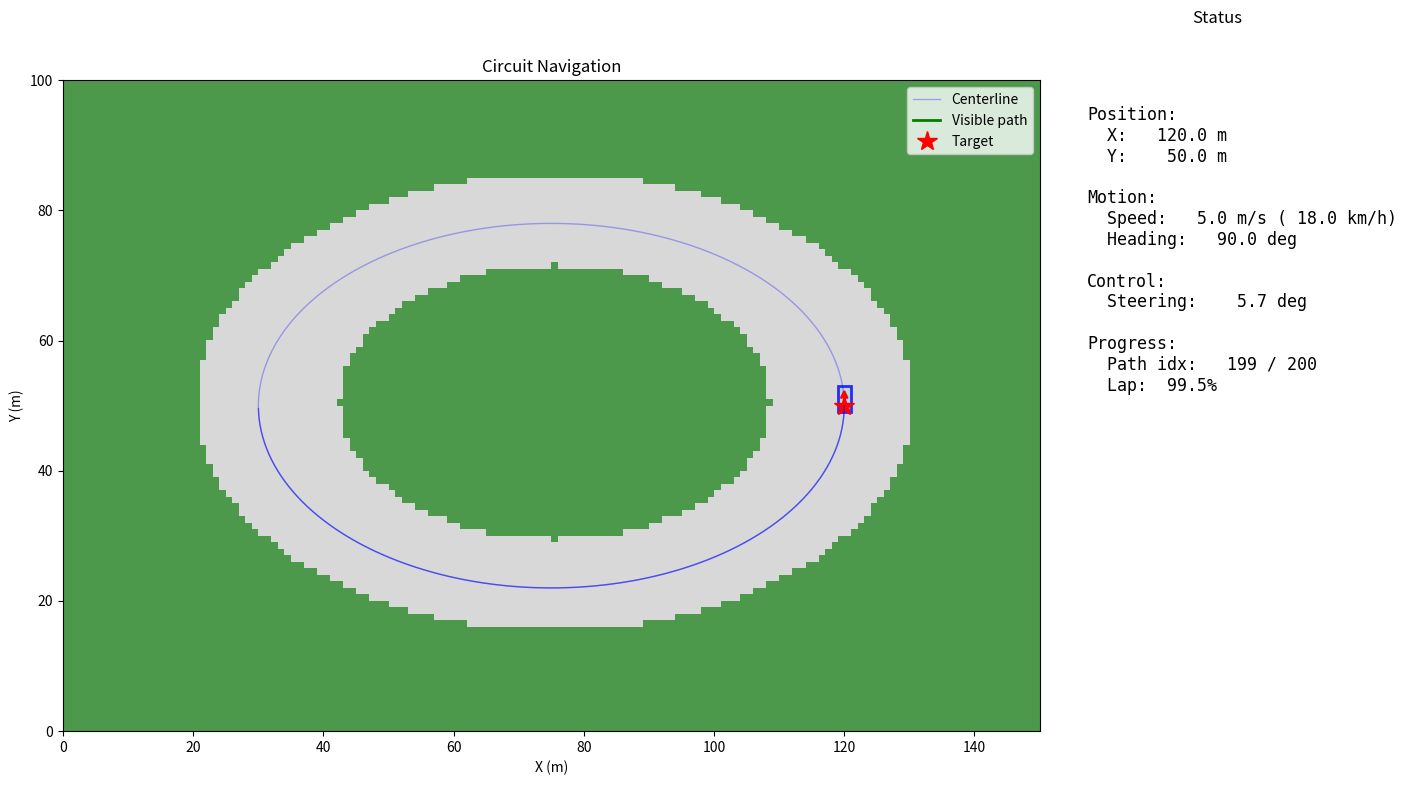

Source code (Python):
#!/usr/bin/env python3
"""
Circuit Visualizer - 2D matplotlib visualization for circuit navigation.

Displays:
- Navigable area (track)
- Centerline path
- Vehicle position and heading
- Target lookahead point
- Visible path segment
- Status information (speed, steering, lap progress)
"""

import numpy as np
import matplotlib.pyplot as plt
import matplotlib.patches as patches
from matplotlib.transforms import Affine2D
from typing import Tuple, Optional
from dataclasses import dataclass


@dataclass
class VisualizerConfig:
    """Configuration for the visualizer."""
    vehicle_length: float = 4.0      # Vehicle length (m)
    vehicle_width: float = 2.0       # Vehicle width (m)
    update_interval_ms: int = 50     # Display update interval
    trail_length: int = 100          # Number of past positions to show
    show_info_panel: bool = True     # Show status info
    figsize: Tuple[int, int] = (14, 8)


class CircuitVisualizer:
    """Real-time visualization of vehicle navigating circuit."""

    def __init__(
        self,
        navigable_grid: np.ndarray,
        centerline_world: np.ndarray,
        origin: Tuple[float, float],
        resolution: float,
        config: Optional[VisualizerConfig] = None
    ):
        """
        Initialize visualizer.

        Args:
            navigable_grid: Binary grid (True = navigable)
            centerline_world: (N, 2) centerline points in world coordinates [x, y]
            origin: World origin (x, y) of grid
            resolution: Grid resolution (m/cell)
            config: Visualization configuration
        """
        self.navigable_grid = navigable_grid
        self.centerline = centerline_world
        self.origin = origin
        self.resolution = resolution
        self.config = config or VisualizerConfig()

        # Trail history
        self.trail_x = []
        self.trail_y = []

        # Setup matplotlib
        plt.ion()  # Interactive mode
        self._setup_figure()

    def _setup_figure(self):
        """Setup matplotlib figure and axes."""
        rows, cols = self.navigable_grid.shape

        # Calculate extent in world coordinates
        self.extent = [
            self.origin[0],
            self.origin[0] + cols * self.resolution,
            self.origin[1],
            self.origin[1] + rows * self.resolution
        ]

        if self.config.show_info_panel:
            self.fig, (self.ax_map, self.ax_info) = plt.subplots(
                1, 2,
                figsize=self.config.figsize,
                gridspec_kw={'width_ratios': [3, 1]}
            )
        else:
            self.fig, self.ax_map = plt.subplots(figsize=self.config.figsize)
            self.ax_info = None

        # Plot track background
        track_image = np.zeros((*self.navigable_grid.shape, 3))
        track_image[self.navigable_grid] = [0.85, 0.85, 0.85]  # Light gray for track
        track_image[~self.navigable_grid] = [0.3, 0.6, 0.3]    # Green for grass

        self.ax_map.imshow(track_image, origin='lower', extent=self.extent, aspect='equal')

        # Plot full centerline (thin, semi-transparent)
        self.ax_map.plot(
            self.centerline[:, 0], self.centerline[:, 1],
            'b-', linewidth=1, alpha=0.3, label='Centerline'
        )

        # Initialize dynamic elements
        # Visible path (will be updated)
        self.visible_path_line, = self.ax_map.plot(
            [], [], 'g-', linewidth=2, label='Visible path'
        )

        # Target point
        self.target_point, = self.ax_map.plot(
            [], [], 'r*', markersize=15, label='Target'
        )

        # Trail
        self.trail_line, = self.ax_map.plot(
            [], [], 'b-', linewidth=1, alpha=0.5
        )

        # Vehicle (rectangle)
        self.vehicle_patch = patches.Rectangle(
            (0, 0),
            self.config.vehicle_length,
            self.config.vehicle_width,
            linewidth=2,
            edgecolor='blue',
            facecolor='lightblue',
            alpha=0.8
        )
        self.ax_map.add_patch(self.vehicle_patch)

        # Vehicle heading arrow
        self.heading_arrow = self.ax_map.annotate(
            '',
            xy=(0, 0),
            xytext=(0, 0),
            arrowprops=dict(arrowstyle='->', color='red', lw=2)
        )

        # Configure map axis
        self.ax_map.set_xlabel('X (m)')
        self.ax_map.set_ylabel('Y (m)')
        self.ax_map.set_title('Circuit Navigation')
        self.ax_map.legend(loc='upper right')
        self.ax_map.set_aspect('equal')

        # Setup info panel
        if self.ax_info is not None:
            self.ax_info.set_xlim(0, 1)
            self.ax_info.set_ylim(0, 1)
            self.ax_info.axis('off')
            self.ax_info.set_title('Status')

            # Info text elements
            self.info_text = self.ax_info.text(
                0.1, 0.9, '', fontsize=12, family='monospace',
                verticalalignment='top'
            )

        plt.tight_layout()

    def update(
        self,
        car_x: float,
        car_y: float,
        car_yaw: float,
        car_speed: float,
        steering: float,
        target_point: Tuple[float, float],
        visible_path: Optional[np.ndarray] = None,
        path_idx: int = 0,
        lap_progress: float = 0.0
    ):
        """
        Update visualization with current state.

        Args:
            car_x, car_y: Vehicle position (m)
            car_yaw: Vehicle heading (rad)
            car_speed: Vehicle speed (m/s)
            steering: Steering angle (rad)
            target_point: Lookahead target (x, y)
            visible_path: (N, 2) visible path segment
            path_idx: Current index on centerline
            lap_progress: Progress through lap (0-1)
        """
        # Update trail
        self.trail_x.append(car_x)
        self.trail_y.append(car_y)
        if len(self.trail_x) > self.config.trail_length:
            self.trail_x.pop(0)
            self.trail_y.pop(0)
        self.trail_line.set_data(self.trail_x, self.trail_y)

        # Update vehicle rectangle
        # Vehicle is positioned with rear axle at (car_x, car_y)
        # Rectangle needs to be centered and rotated
        veh_length = self.config.vehicle_length
        veh_width = self.config.vehicle_width

        # Transform: translate to origin, rotate, translate to position
        transform = Affine2D()
        transform.translate(-veh_length / 4, -veh_width / 2)  # Rear axle at 1/4 from back
        transform.rotate(car_yaw)
        transform.translate(car_x, car_y)
        transform += self.ax_map.transData

        self.vehicle_patch.set_transform(transform)

        # Update heading arrow
        arrow_length = 3.0
        arrow_end_x = car_x + arrow_length * np.cos(car_yaw)
        arrow_end_y = car_y + arrow_length * np.sin(car_yaw)
        self.heading_arrow.set_position((car_x, car_y))
        self.heading_arrow.xy = (arrow_end_x, arrow_end_y)

        # Update target point
        self.target_point.set_data([target_point[0]], [target_point[1]])

        # Update visible path
        if visible_path is not None and len(visible_path) > 0:
            self.visible_path_line.set_data(visible_path[:, 0], visible_path[:, 1])

        # Update info panel
        if self.ax_info is not None:
            info_str = (
                f"Position:\n"
                f"  X: {car_x:7.1f} m\n"
                f"  Y: {car_y:7.1f} m\n"
                f"\n"
                f"Motion:\n"
                f"  Speed: {car_speed:5.1f} m/s ({car_speed * 3.6:5.1f} km/h)\n"
                f"  Heading: {np.degrees(car_yaw):6.1f} deg\n"
                f"\n"
                f"Control:\n"
                f"  Steering: {np.degrees(steering):6.1f} deg\n"
                f"\n"
                f"Progress:\n"
                f"  Path idx: {path_idx:5d} / {len(self.centerline)}\n"
                f"  Lap: {lap_progress * 100:5.1f}%\n"
            )
            self.info_text.set_text(info_str)

        # Redraw
        self.fig.canvas.draw_idle()
        self.fig.canvas.flush_events()

    def close(self):
        """Close the visualization."""
        plt.close(self.fig)

    def save_frame(self, filename: str):
        """Save current frame to file."""
        self.fig.savefig(filename, dpi=150, bbox_inches='tight')


if __name__ == "__main__":
    # Test visualizer with simple track
    print("Testing CircuitVisualizer...")

    # Create simple oval track
    grid = np.zeros((100, 150), dtype=bool)
    center = (50, 75)

    for i in range(100):
        for j in range(150):
            dist = np.sqrt(((i - center[0]) / 35) ** 2 + ((j - center[1]) / 55) ** 2)
            if 0.6 < dist < 1.0:
                grid[i, j] = True

    # Simple centerline
    t = np.linspace(0, 2 * np.pi, 200)
    centerline = np.column_stack([
        75 + 45 * np.cos(t),
        50 + 28 * np.sin(t)
    ])

    # Create visualizer
    viz = CircuitVisualizer(
        navigable_grid=grid,
        centerline_world=centerline,
        origin=(0, 0),
        resolution=1.0
    )

    # Simulate vehicle moving around track
    import time
    for i in range(200):
        idx = i % len(centerline)
        x, y = centerline[idx]
        # Calculate heading from path
        next_idx = (idx + 1) % len(centerline)
        dx = centerline[next_idx, 0] - x
        dy = centerline[next_idx, 1] - y
        yaw = np.arctan2(dy, dx)

        # Visible path segment
        vis_start = idx
        vis_end = min(idx + 30, len(centerline))
        visible = centerline[vis_start:vis_end]

        # Target point
        target_idx = min(idx + 10, len(centerline) - 1)
        target = (centerline[target_idx, 0], centerline[target_idx, 1])

        viz.update(
            car_x=x,
            car_y=y,
            car_yaw=yaw,
            car_speed=5.0,
            steering=0.1,
            target_point=target,
            visible_path=visible,
            path_idx=idx,
            lap_progress=idx / len(centerline)
        )

        time.sleep(0.05)

    print("Test complete")
    viz.close()
